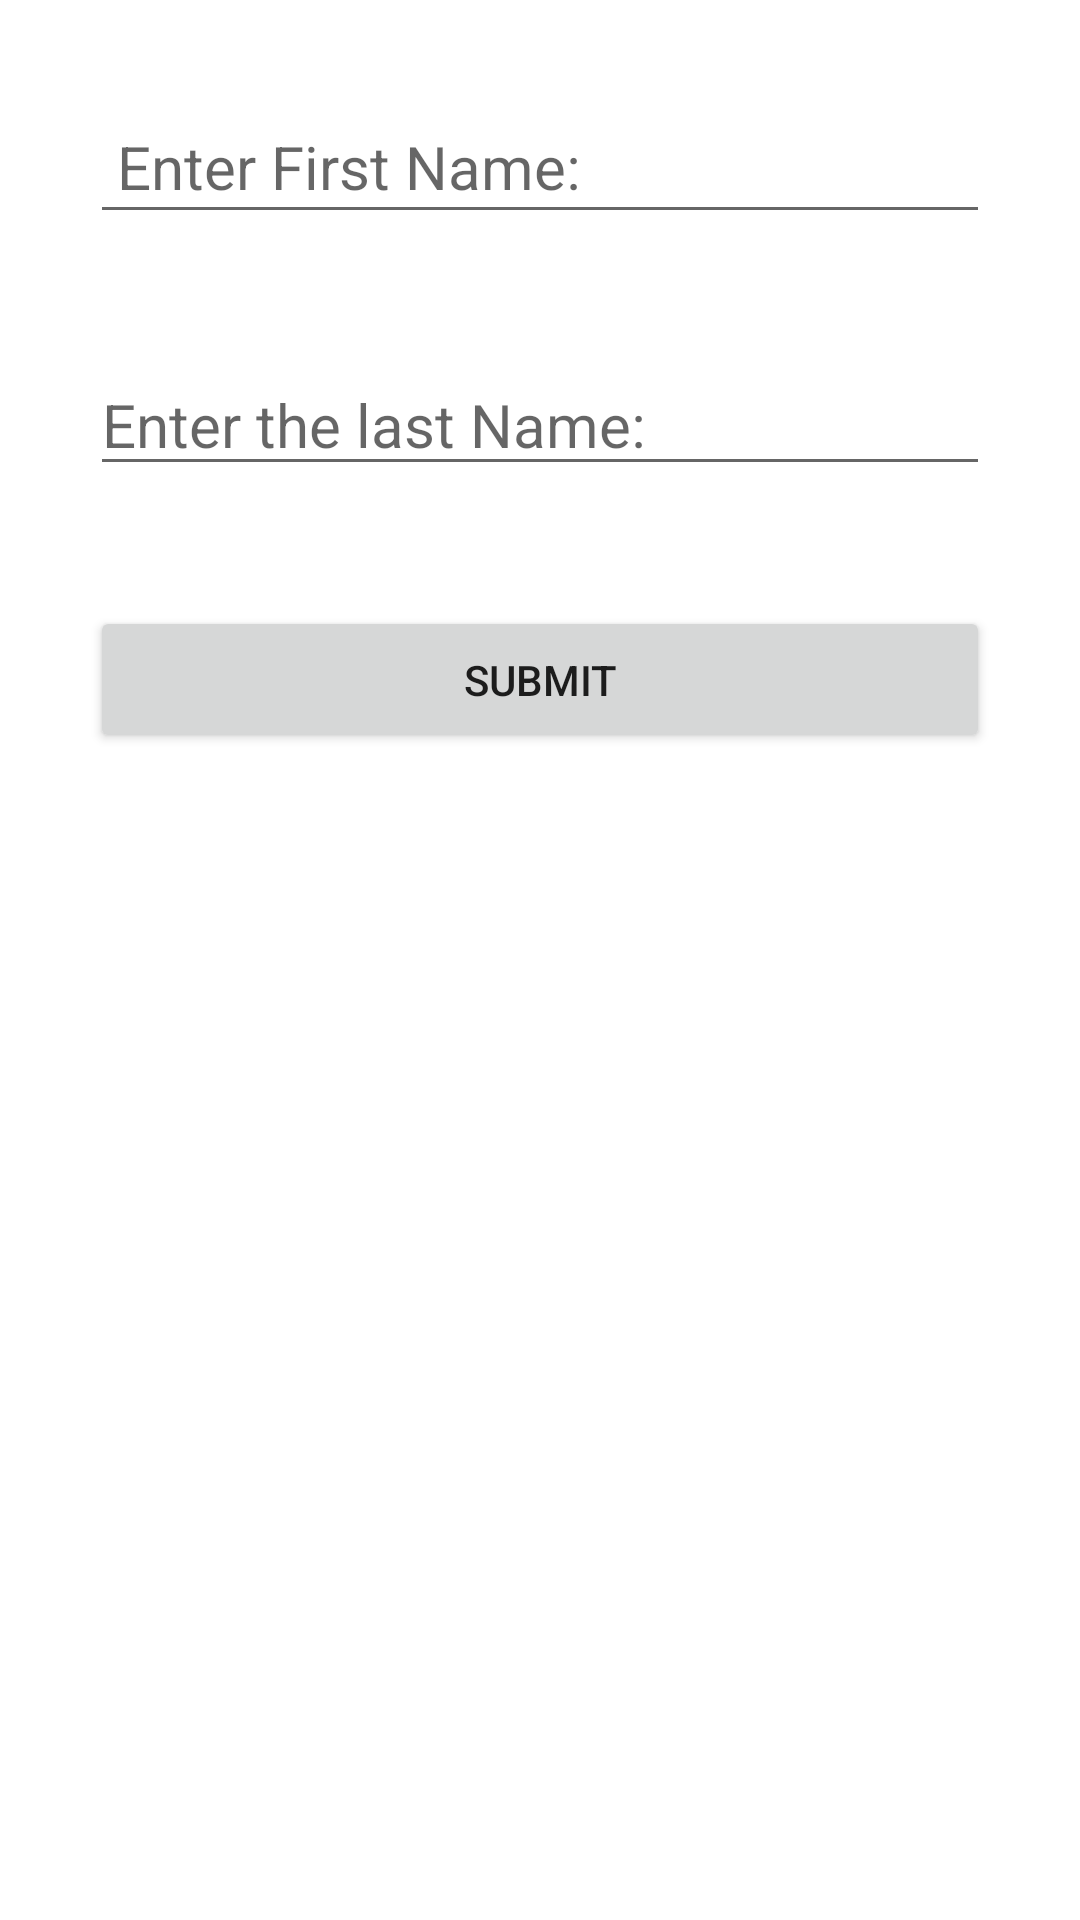

Write the Android layout XML for this screen, with the resource values it uses.
<!-- AndroidManifest.xml: application theme Theme.Practice27_1 -->
<!-- res/layout/activity_main.xml -->
<?xml version="1.0" encoding="utf-8"?>
<LinearLayout xmlns:android="http://schemas.android.com/apk/res/android"
    xmlns:app="http://schemas.android.com/apk/res-auto"
    xmlns:tools="http://schemas.android.com/tools"
    android:layout_width="match_parent"
    android:layout_height="match_parent"
    android:orientation="vertical"
    android:paddingLeft="10dp"
    android:paddingTop="10dp"
    android:paddingRight="10dp"
    tools:context=".MainActivity">

    <EditText
        android:id="@+id/fname"
        android:layout_width="match_parent"
        android:layout_height="wrap_content"
        android:ems="10"
        android:layout_margin="20dp"
        android:textSize="20sp"
        android:textColor="#03A9F4"
        android:hint=" Enter First Name:"
        android:inputType="textPersonName"
        android:minHeight="48dp" />

    <EditText
        android:id="@+id/lname"
        android:layout_width="match_parent"
        android:layout_height="wrap_content"
        android:ems="10"
        android:textSize="20sp"
        android:textColor="#C75708"
        android:layout_margin="20dp"
        android:hint="Enter the last Name:"
        android:inputType="textPersonName"
         />

    <Button
        android:id="@+id/btn"
        android:layout_width="match_parent"
        android:layout_height="wrap_content"
        android:text="Submit"
        android:padding="15dp"
        android:layout_margin="20dp"
        />
</LinearLayout>
<!-- resources referenced by this layout -->
<resources>
  <style name="Theme.Practice27_1" parent="Theme.MaterialComponents.DayNight.DarkActionBar">
          
          <item name="colorPrimary">@color/purple_500</item>
          <item name="colorPrimaryVariant">@color/purple_700</item>
          <item name="colorOnPrimary">@color/white</item>
          
          <item name="colorSecondary">@color/teal_200</item>
          <item name="colorSecondaryVariant">@color/teal_700</item>
          <item name="colorOnSecondary">@color/black</item>
          
          <item name="android:statusBarColor" tools:targetApi="l">?attr/colorPrimaryVariant</item>
          
      </style>
  <!-- not gathered from this repository: default colours our renderer supplied (Android Studio template values) -->
  <color name="purple_500">#FF6200EE</color>
  <color name="purple_700">#FF3700B3</color>
  <color name="teal_200">#FF03DAC5</color>
  <color name="teal_700">#FF018786</color>
  <color name="black">#FF000000</color>
  <color name="white">#FFFFFFFF</color>
</resources>
